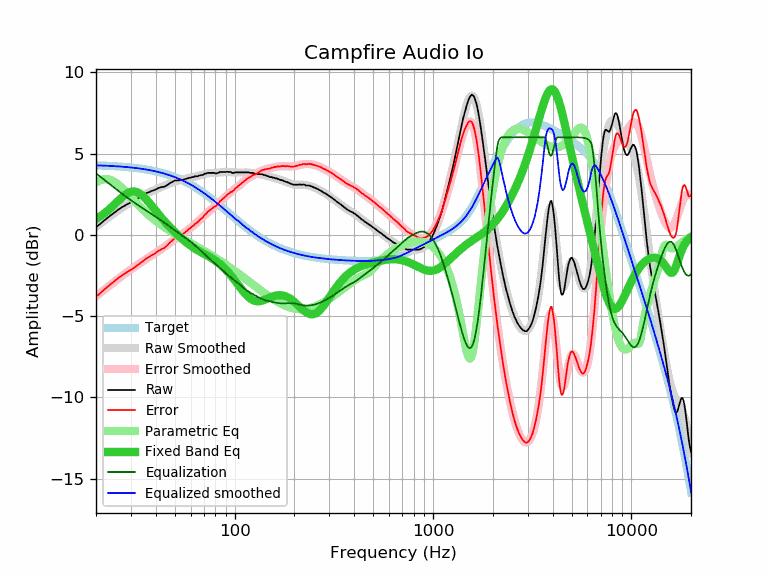

The table this chart was drawn from, first rows:
frequency, raw, error, smoothed, error_smoothed, equalization, parametric_eq, equalized_raw, equalized_smoothed, target
20, 0.46, -3.81, 0.49, -3.78, 3.78, 0.98, 4.24, 4.27, 4.27
21, 0.67, -3.59, 0.69, -3.58, 3.58, 1.14, 4.25, 4.26, 4.26
22, 0.88, -3.37, 0.87, -3.38, 3.38, 1.31, 4.26, 4.25, 4.25
23, 1.07, -3.17, 1.05, -3.20, 3.20, 1.50, 4.27, 4.24, 4.24
24, 1.24, -2.99, 1.21, -3.02, 3.02, 1.71, 4.26, 4.23, 4.23
25, 1.41, -2.81, 1.37, -2.85, 2.85, 1.91, 4.26, 4.22, 4.22
26, 1.56, -2.65, 1.52, -2.69, 2.69, 2.11, 4.25, 4.21, 4.21
27, 1.69, -2.50, 1.66, -2.53, 2.53, 2.30, 4.22, 4.19, 4.19
28, 1.80, -2.38, 1.79, -2.39, 2.39, 2.46, 4.19, 4.18, 4.18
29, 1.91, -2.25, 1.91, -2.25, 2.25, 2.57, 4.16, 4.16, 4.16
30, 1.99, -2.15, 2.02, -2.13, 2.13, 2.65, 4.12, 4.14, 4.14
31, 2.08, -2.04, 2.12, -2.00, 2.00, 2.67, 4.08, 4.12, 4.12
32, 2.19, -1.91, 2.22, -1.89, 1.89, 2.64, 4.08, 4.10, 4.10
33, 2.29, -1.79, 2.30, -1.78, 1.78, 2.56, 4.07, 4.08, 4.08
34, 2.38, -1.68, 2.39, -1.67, 1.67, 2.45, 4.05, 4.06, 4.06
35, 2.48, -1.56, 2.47, -1.57, 1.57, 2.31, 4.05, 4.04, 4.04
36, 2.57, -1.44, 2.54, -1.47, 1.47, 2.15, 4.04, 4.01, 4.01
37, 2.62, -1.37, 2.61, -1.38, 1.38, 1.99, 4.00, 3.99, 3.99
38, 2.69, -1.27, 2.67, -1.29, 1.29, 1.82, 3.98, 3.96, 3.96
39, 2.73, -1.20, 2.73, -1.20, 1.20, 1.65, 3.93, 3.93, 3.93
40, 2.79, -1.11, 2.79, -1.11, 1.11, 1.48, 3.90, 3.90, 3.90
41, 2.86, -1.01, 2.85, -1.02, 1.02, 1.32, 3.88, 3.87, 3.87
42, 2.90, -0.94, 2.91, -0.94, 0.94, 1.16, 3.84, 3.84, 3.84
43, 2.94, -0.87, 2.96, -0.85, 0.85, 1.02, 3.79, 3.81, 3.81
44, 2.95, -0.82, 3.01, -0.76, 0.76, 0.88, 3.71, 3.77, 3.77
45, 3.01, -0.73, 3.06, -0.68, 0.68, 0.74, 3.69, 3.74, 3.74
46, 3.08, -0.62, 3.11, -0.59, 0.59, 0.61, 3.67, 3.70, 3.70
47, 3.17, -0.50, 3.16, -0.51, 0.51, 0.49, 3.68, 3.67, 3.67
48, 3.23, -0.40, 3.20, -0.43, 0.43, 0.38, 3.66, 3.63, 3.63
49, 3.29, -0.30, 3.24, -0.35, 0.35, 0.26, 3.64, 3.59, 3.59
50, 3.34, -0.21, 3.28, -0.27, 0.27, 0.16, 3.61, 3.55, 3.55
51, 3.34, -0.16, 3.31, -0.19, 0.19, 0.06, 3.53, 3.50, 3.50
52, 3.34, -0.12, 3.34, -0.12, 0.12, -0.04, 3.46, 3.46, 3.46
53, 3.38, -0.04, 3.37, -0.05, 0.05, -0.13, 3.43, 3.42, 3.42
54, 3.38, 0.01, 3.40, 0.02, -0.02, -0.22, 3.36, 3.37, 3.37
55, 3.38, 0.05, 3.42, 0.09, -0.09, -0.31, 3.29, 3.33, 3.33
56, 3.42, 0.14, 3.44, 0.16, -0.16, -0.39, 3.26, 3.28, 3.28
57, 3.44, 0.21, 3.46, 0.22, -0.22, -0.47, 3.22, 3.23, 3.23
58, 3.47, 0.28, 3.48, 0.29, -0.29, -0.54, 3.18, 3.19, 3.19
59, 3.51, 0.37, 3.50, 0.36, -0.36, -0.61, 3.15, 3.14, 3.14
60, 3.51, 0.42, 3.52, 0.43, -0.43, -0.67, 3.08, 3.09, 3.09
61, 3.55, 0.51, 3.54, 0.50, -0.50, -0.74, 3.05, 3.04, 3.04
62, 3.55, 0.56, 3.56, 0.57, -0.57, -0.79, 2.98, 2.99, 2.99
63, 3.60, 0.66, 3.58, 0.64, -0.64, -0.85, 2.96, 2.94, 2.94
64, 3.60, 0.71, 3.60, 0.72, -0.72, -0.90, 2.88, 2.89, 2.89
65, 3.60, 0.77, 3.62, 0.79, -0.79, -0.95, 2.81, 2.83, 2.83
66, 3.64, 0.86, 3.65, 0.86, -0.86, -1.00, 2.78, 2.78, 2.78
67, 3.66, 0.93, 3.67, 0.94, -0.94, -1.04, 2.72, 2.73, 2.73
68, 3.68, 1.01, 3.69, 1.02, -1.02, -1.09, 2.66, 2.67, 2.67
69, 3.68, 1.06, 3.71, 1.09, -1.09, -1.13, 2.59, 2.62, 2.62
70, 3.73, 1.16, 3.73, 1.16, -1.16, -1.17, 2.57, 2.57, 2.57
71, 3.77, 1.26, 3.75, 1.23, -1.23, -1.21, 2.54, 2.51, 2.51
72, 3.77, 1.31, 3.76, 1.30, -1.30, -1.25, 2.47, 2.46, 2.46
73, 3.81, 1.40, 3.78, 1.37, -1.37, -1.29, 2.44, 2.41, 2.41
74, 3.81, 1.46, 3.79, 1.43, -1.43, -1.33, 2.38, 2.35, 2.35
75, 3.81, 1.51, 3.79, 1.50, -1.50, -1.37, 2.31, 2.30, 2.30
76, 3.81, 1.57, 3.80, 1.56, -1.56, -1.42, 2.25, 2.24, 2.24
77, 3.81, 1.62, 3.80, 1.62, -1.62, -1.46, 2.19, 2.19, 2.19
78, 3.81, 1.68, 3.81, 1.67, -1.67, -1.50, 2.14, 2.13, 2.13
79, 3.81, 1.73, 3.81, 1.73, -1.73, -1.55, 2.08, 2.08, 2.08
... 553 more rows
